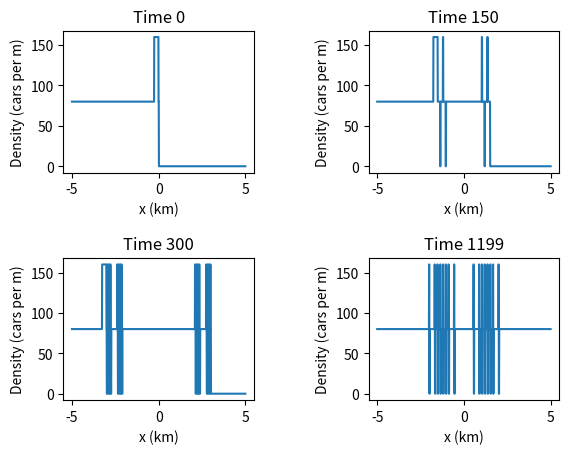

Source code (Python):
import numpy as np
import matplotlib.pyplot as plt

rho_max = 160
L = 5
dx = 0.01
dt = 0.1
num_points = int(2 * L / dx)
num_time_steps = int(120 / dt)
v_max = 120

rho = np.zeros(num_points)
shock = int((L - 0.25) / dx)

rho[shock : 500] = rho_max
rho[0 : shock] = 80

x = np.linspace(-5, 5, num_points)
fig, axs = plt.subplots(2, 2)
m = 0
n = 0

# Lax-Friedrichs Update
for t in range(num_time_steps):
    rho_next = np.copy(rho)

    for i in range(1, num_points):
        i_plus_1 = (i + 1) % num_points
        i_minus_1 = (i - 1) % num_points

        f_iplus1 = v_max * rho[i_plus_1] * (1 - (rho[i_plus_1] / rho_max))
        f_iminus1 = v_max * rho[i_minus_1] * (1 - (rho[i_minus_1] / rho_max))


        updated = ((rho[i_plus_1] + rho[i_minus_1]) / 2) - (dt / dx) * ((f_iplus1 - f_iminus1) / 2)
        
        updated = np.minimum(updated, rho_max)
        rho_next = np.maximum(rho_next, 0)
        rho_next[i] = updated
    
    rho = rho_next
    rho = np.maximum(rho, 0)


    if t in [0, 150, 300, 1199]:
        axs[m, n].plot(x, rho)
        axs[m, n].set_xlabel("x (km)")
        axs[m, n].set_ylabel("Density (cars per m)")
        axs[m, n].set_title(f"Time {t}")
        n += 1
        if n == 2:
            m += 1
            n = 0

plt.subplots_adjust(hspace=0.6)
plt.subplots_adjust(wspace=0.6)

plt.show()
